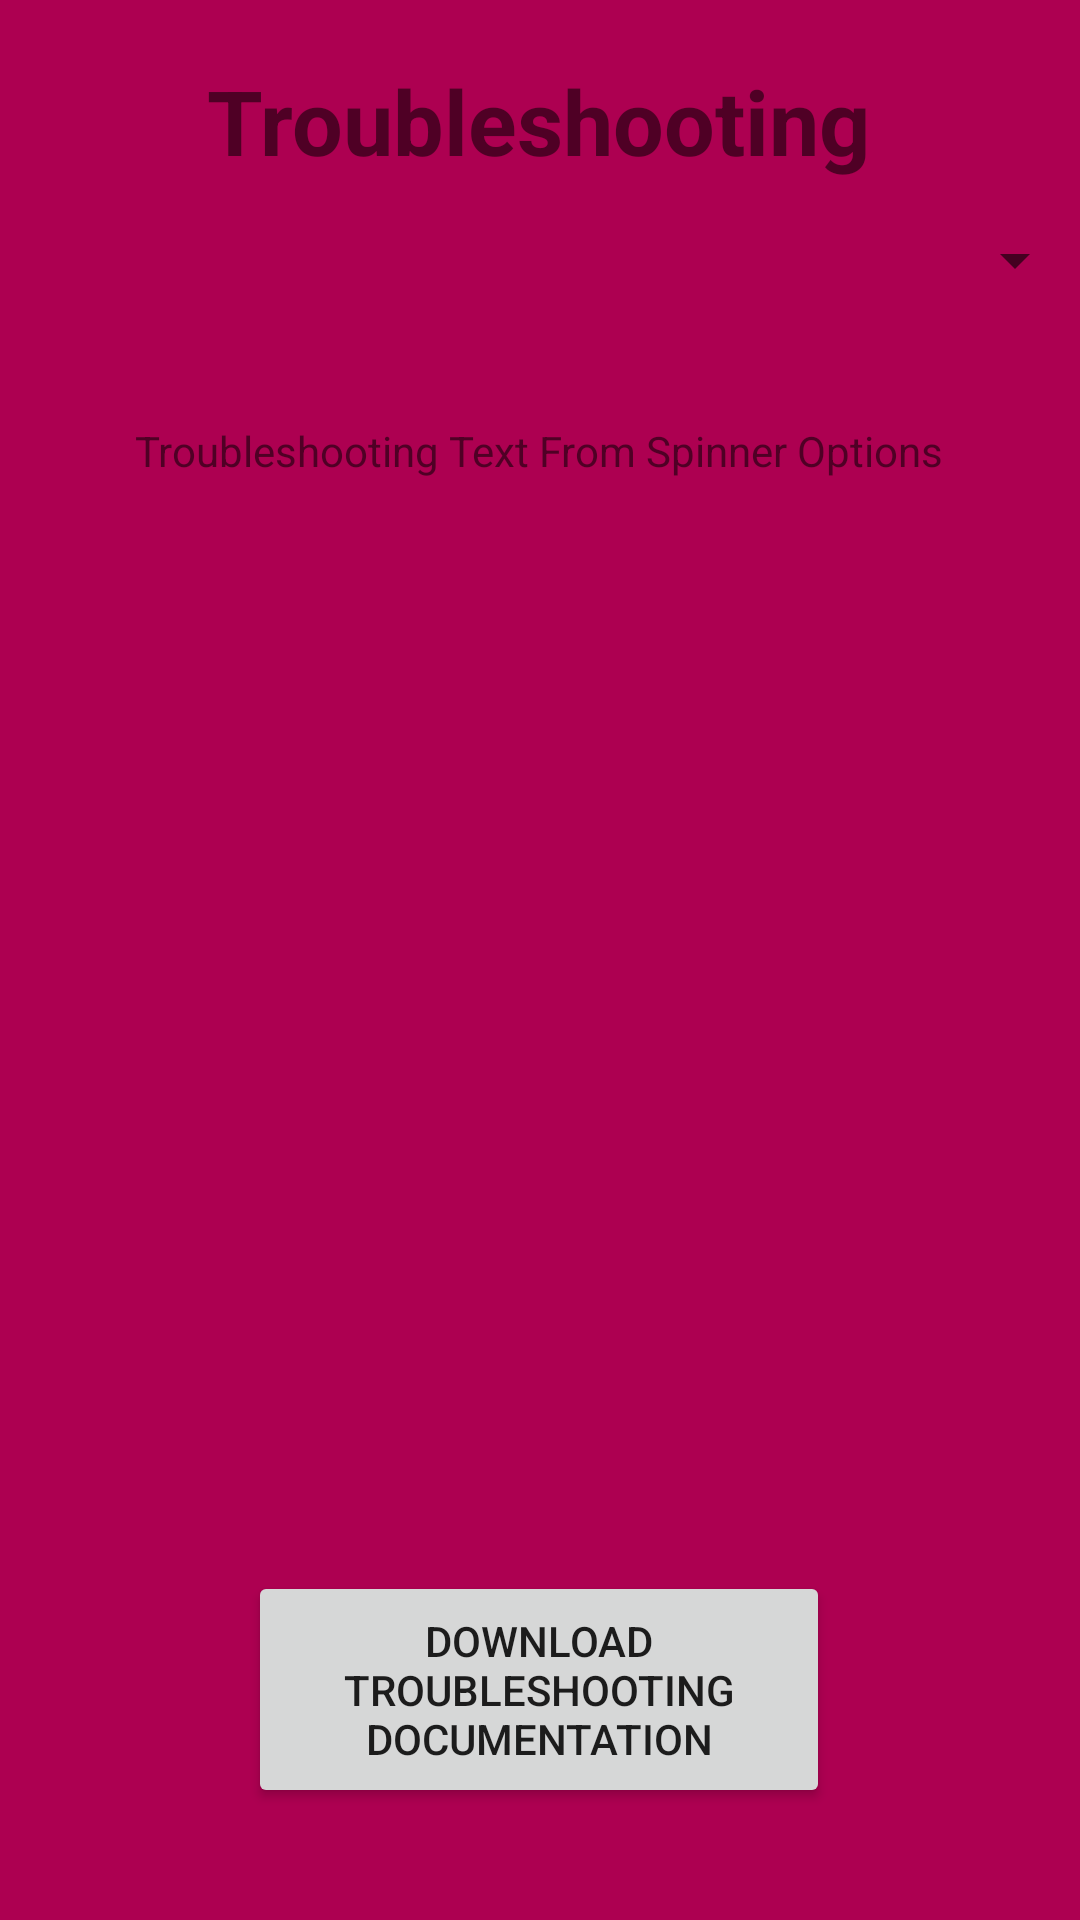

Produce the Android XML layout that renders to this screen, including the resource entries it uses.
<!-- AndroidManifest.xml: application theme Theme.SmartBlindAddon -->
<!-- res/layout/fragment_troubleshoot.xml -->
<?xml version="1.0" encoding="utf-8"?>
<androidx.constraintlayout.widget.ConstraintLayout xmlns:android="http://schemas.android.com/apk/res/android"
    xmlns:app="http://schemas.android.com/apk/res-auto"
    xmlns:tools="http://schemas.android.com/tools"
    android:layout_width="match_parent"
    android:layout_height="match_parent"
    android:background="@color/red"
    tools:context=".ui.troubleshoot.TroubleshootFragment">


    <Spinner
        android:id="@+id/troubleshoot_options"
        android:layout_width="364dp"
        android:layout_height="52dp"
        app:layout_constraintBottom_toBottomOf="parent"
        app:layout_constraintEnd_toEndOf="parent"
        app:layout_constraintStart_toStartOf="parent"
        app:layout_constraintTop_toTopOf="parent"
        app:layout_constraintVertical_bias="0.103" />

    <TextView
        android:id="@+id/troubleshoot_title"
        android:layout_width="wrap_content"
        android:layout_height="wrap_content"
        android:layout_marginTop="20dp"
        android:text="@string/troubleshooting"
        android:textSize="30dp"
        android:textStyle="bold"
        app:layout_constraintEnd_toEndOf="parent"
        app:layout_constraintHorizontal_bias="0.497"
        app:layout_constraintStart_toStartOf="parent"
        app:layout_constraintTop_toTopOf="parent" />

    <TextView
        android:id="@+id/troubleshoot_instruct"
        android:layout_width="315dp"
        android:layout_height="178dp"
        android:layout_marginTop="28dp"
        android:scrollbars="vertical"
        android:text="Troubleshooting Text From Spinner Options"
        android:textAlignment="center"
        app:layout_constraintBottom_toBottomOf="parent"
        app:layout_constraintEnd_toEndOf="parent"
        app:layout_constraintHorizontal_bias="0.498"
        app:layout_constraintStart_toStartOf="parent"
        app:layout_constraintTop_toBottomOf="@+id/troubleshoot_options"
        app:layout_constraintVertical_bias="0.0" />

    <ImageView
        android:id="@+id/troubleshoot_image"
        android:layout_width="136dp"
        android:layout_height="132dp"
        android:layout_marginTop="12dp"
        android:foreground="@drawable/troubleshooting_image"
        app:layout_constraintBottom_toBottomOf="parent"
        app:layout_constraintEnd_toEndOf="parent"
        app:layout_constraintHorizontal_bias="0.498"
        app:layout_constraintStart_toStartOf="parent"
        app:layout_constraintTop_toBottomOf="@+id/troubleshoot_instruct"
        app:layout_constraintVertical_bias="0.131" />

    <Button
        android:id="@+id/troubleshoot_download"
        android:layout_width="194dp"
        android:layout_height="79dp"
        android:text="Download Troubleshooting Documentation"
        app:layout_constraintBottom_toBottomOf="parent"
        app:layout_constraintEnd_toEndOf="parent"
        app:layout_constraintHorizontal_bias="0.497"
        app:layout_constraintStart_toStartOf="parent"
        app:layout_constraintTop_toBottomOf="@+id/troubleshoot_image" />

</androidx.constraintlayout.widget.ConstraintLayout>
<!-- resources referenced by this layout -->
<resources>
  <color name="red">#AD0051</color>
  <!-- drawable troubleshooting_image: bmp bitmap (drawable-v24, 175614 bytes) -->
  <string name="troubleshooting">Troubleshooting</string>
  <style name="Theme.SmartBlindAddon" parent="Theme.MaterialComponents.DayNight.DarkActionBar">
          
          <item name="colorPrimary">@color/purple_500</item>
          <item name="colorPrimaryVariant">@color/purple_700</item>
          <item name="colorOnPrimary">@color/white</item>
          
          <item name="colorSecondary">@color/teal_200</item>
          <item name="colorSecondaryVariant">@color/teal_700</item>
          <item name="colorOnSecondary">@color/black</item>
          
          <item name="android:statusBarColor" tools:targetApi="l">?attr/colorPrimaryVariant</item>
          
      </style>
  <color name="purple_500">#FF6200EE</color>
  <color name="purple_700">#FF3700B3</color>
  <color name="white">#FFFFFFFF</color>
  <color name="teal_200">#FF03DAC5</color>
  <color name="teal_700">#FF018786</color>
  <color name="black">#FF000000</color>
</resources>
